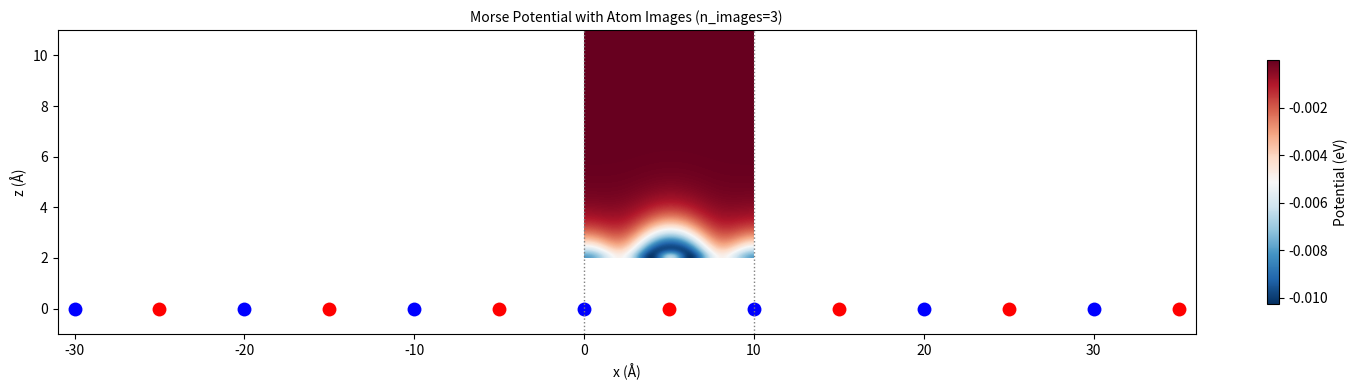
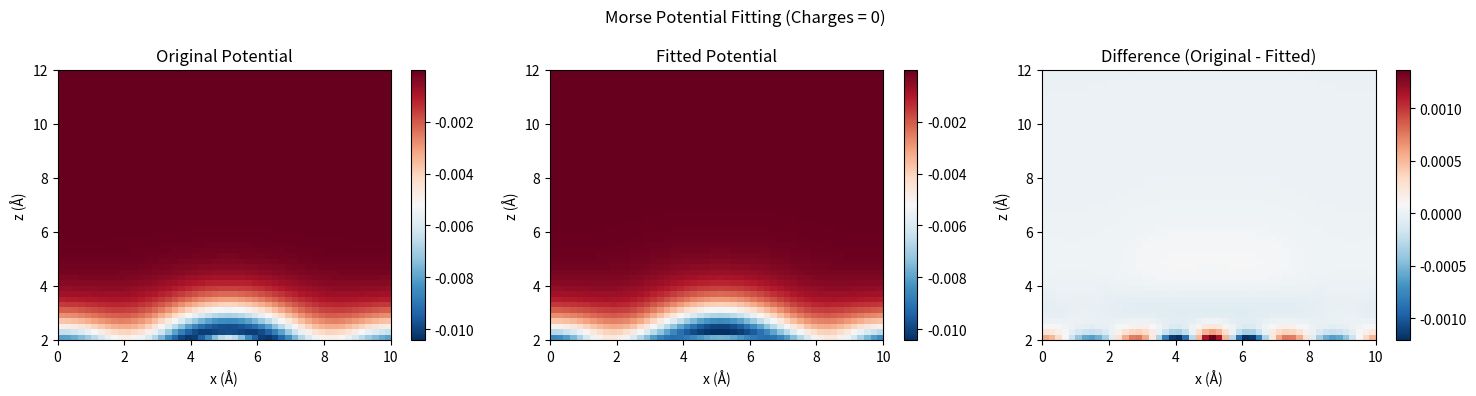
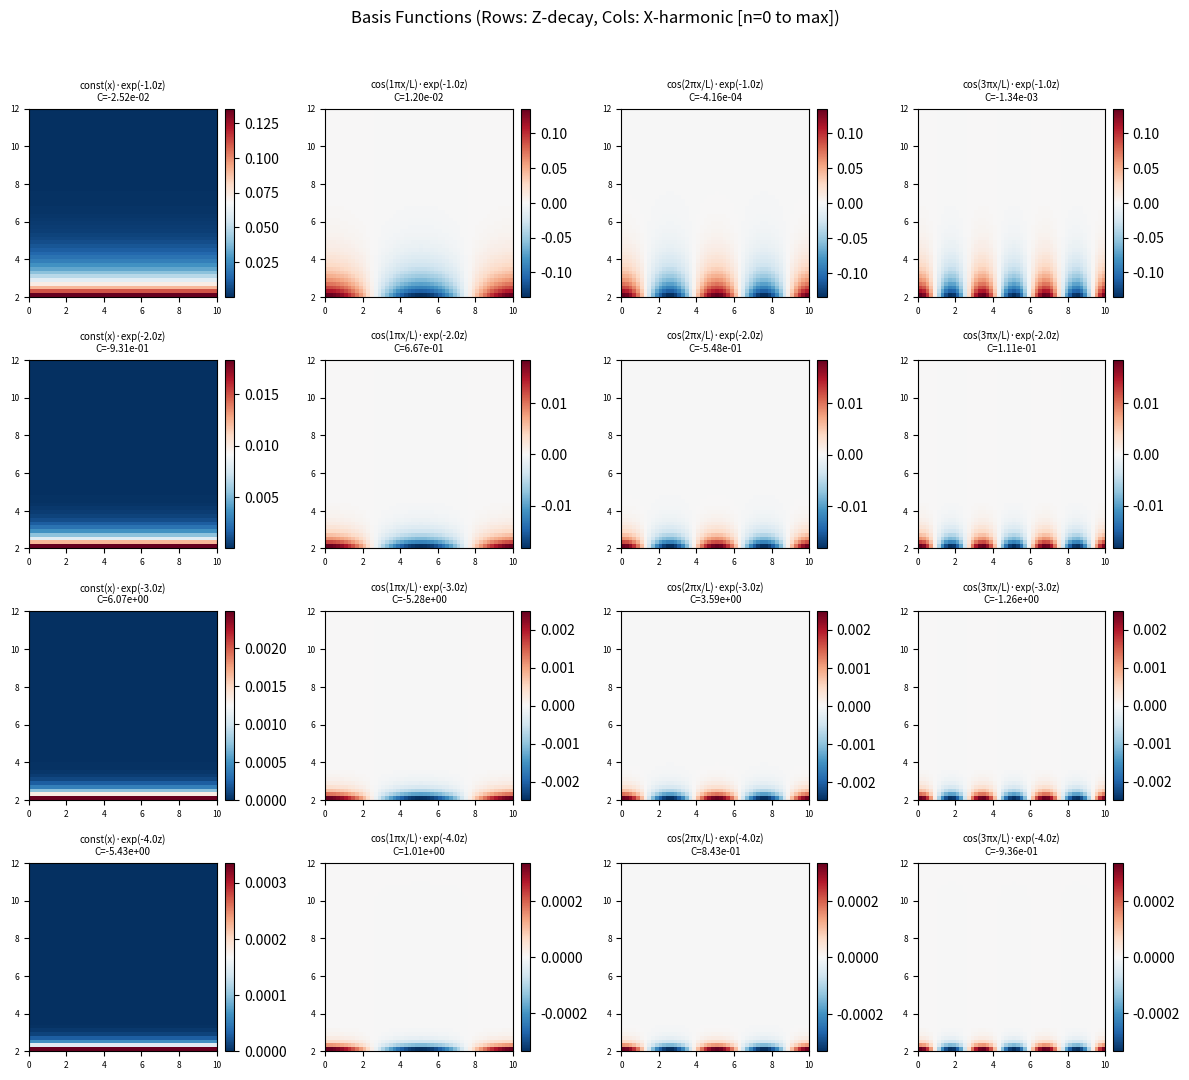

Reproduce these figures in Python, in order.
#!/usr/bin/env python3
"""
Surface Potential Fitting Framework
===================================

Efficiently represent non-covalent interactions between molecules and crystal surfaces
by fitting periodic potentials to localized basis functions.

Approach:
1. Calculate periodic Coulomb/Morse potentials on 2D grid (expensive, done once)
2. Fit to compact basis set in unit cell (cheap linear algebra)
3. Fast evaluation using fitted coefficients

[redacted]
"""

import numpy as np
import matplotlib.pyplot as plt
from scipy.optimize import minimize
from scipy.linalg import lstsq
import warnings


class GridManager:
    """Manages 2D grid definition and coordinate transformations."""
    
    def __init__(self, cell_x=10.0, cell_z=10.0, grid_step=0.2, z_offset=2.0):
        """
        Initialize 2D grid within unit cell.
        
        Parameters:
        -----------
        cell_x : float
            Unit cell size in x-direction (Angstrom), periodic
        cell_z : float  
            Unit cell size in z-direction (Angstrom), non-periodic
        grid_step : float
            Grid spacing in both directions (Angstrom)
        z_offset : float
            Offset above surface atoms (Angstrom) - focuses on non-covalent interaction region
        """
        self.cell_x = cell_x
        self.cell_z = cell_z
        self.grid_step = grid_step
        self.z_offset = z_offset
        
        # Create grid points
        self.nx = int(cell_x / grid_step)
        self.nz = int(cell_z / grid_step)
        
        # Grid coordinates (atoms at z=0, grid starts at z_offset above surface)
        self.x_coords = np.linspace(0, cell_x, self.nx, endpoint=False)
        self.z_coords = np.linspace(z_offset, z_offset + cell_z, self.nz)  # Start at z_offset above atoms
        
        # 2D mesh for vectorized operations
        self.X, self.Z = np.meshgrid(self.x_coords, self.z_coords, indexing='ij')
        
        print(f"Grid: {self.nx}x{self.nz} points, total {self.nx*self.nz}")
        print(f"X range: [0, {cell_x:.1f}] Å")
        print(f"Z range: [{z_offset:.1f}, {z_offset + cell_z:.1f}] Å")
    
    def get_grid_shape(self):
        """Returns (nx, nz) grid dimensions."""
        return (self.nx, self.nz)
    
    def get_coordinates(self):
        """Returns X, Z meshgrid coordinates."""
        return self.X, self.Z
    
    def flatten_grid(self, grid_2d):
        """Flatten 2D grid for linear algebra operations."""
        return grid_2d.flatten()
    
    def reshape_grid(self, flat_array):
        """Reshape flattened array back to 2D grid."""
        return flat_array.reshape(self.nx, self.nz)


class PotentialCalculator:
    """Calculate Coulomb and Morse potentials with periodic boundary conditions."""
    
    def __init__(self, grid_manager):
        """
        Initialize potential calculator.
        
        Parameters:
        -----------
        grid_manager : GridManager
            Grid management instance
        """
        self.grid = grid_manager
        self.atoms = []  # List of (x, z, charge, morse_params)
    
    def add_atom(self, x, z, charge, vdw_radius=2.0, vdw_depth=0.01, morse_a=1.6):
        """
        Add atom to the system.
        
        Parameters:
        -----------
        x, z : float
            Atom coordinates (Angstrom)
        charge : float
            Atomic charge (elementary units)
        vdw_radius : float
            Van der Waals radius (Angstrom)
        vdw_depth : float
            Van der Waals energy minimum depth (eV)
        morse_a : float
            Morse potential exponent (1/Angstrom)
        """
        # Morse potential parameters: r0 = vdw_radius, D = vdw_depth, a = morse_a
        self.atoms.append({
            'x': x, 'z': z, 'charge': charge,
            'morse_D': vdw_depth, 'morse_a': morse_a, 'morse_r0': vdw_radius
        })
        print(f"Added atom at ({x:.1f}, {z:.1f}) Å, charge={charge:+.2f}e, vdW_radius={vdw_radius:.1f}Å, vdW_depth={vdw_depth:.3f}eV")
    
    def get_all_atom_images(self, n_images):
        """
        Generates a list of all atoms including their periodic images.

        Parameters:
        -----------
        n_images : int
            Number of periodic images to include (-n to +n) for each original atom.

        Returns:
        --------
        list_of_atom_images : list of dict
            Each dict contains atom properties including 'x_image' for the replicated x-coordinate.
        """
        all_images = []
        for original_idx, atom_spec in enumerate(self.atoms):
            for n in range(-n_images, n_images + 1):
                image_spec = atom_spec.copy()
                image_spec['x_image'] = atom_spec['x'] + n * self.grid.cell_x
                image_spec['original_atom_index'] = original_idx
                all_images.append(image_spec)
        return all_images

    def calculate_coulomb_periodic(self, n_images=5):
        """
        Calculate Coulomb potential 1/r with periodic images in x-direction.
        
        Parameters:
        -----------
        n_images : int
            Number of periodic images to include (-n to +n)
            
        Returns:
        --------
        potential : ndarray
            2D Coulomb potential on grid
        """
        X, Z = self.grid.get_coordinates()
        potential = np.zeros_like(X)
        
        # Coulomb constant in eV*Angstrom/e^2
        k_e = 14.3996448915
        
        all_atom_images = self.get_all_atom_images(n_images)

        for atom_image in all_atom_images:
            # Distance from each grid point to this image
            dx = X - atom_image['x_image']
            dz = Z - atom_image['z'] # Original z of the atom
            r = np.sqrt(dx**2 + dz**2)
            
            # Avoid division by zero (minimum distance cutoff)
            r = np.maximum(r, 0.1)
            
            potential += k_e * atom_image['charge'] / r
        return potential
    
    def calculate_morse_periodic(self, n_images=5):
        """
        Calculate Morse potential with periodic images in x-direction.
        
        Parameters:
        -----------
        n_images : int
            Number of periodic images to include
            
        Returns:
        --------
        potential : ndarray
            2D Morse potential on grid
        """
        X, Z = self.grid.get_coordinates()
        potential = np.zeros_like(X)
        
        all_atom_images = self.get_all_atom_images(n_images)

        for atom_image in all_atom_images:
            D = atom_image['morse_D']
            a = atom_image['morse_a']
            r0 = atom_image['morse_r0']
            
            dx = X - atom_image['x_image']
            dz = Z - atom_image['z'] # Original z of the atom
            r = np.sqrt(dx**2 + dz**2)
            
            exp_term = np.exp(-a * (r - r0))
            potential += D * (exp_term**2 - 2 * exp_term)
        return potential


class BasisFunctions:
    """Generate basis functions for potential fitting."""
    
    def __init__(self, grid_manager):
        """
        Initialize basis function generator.
        
        Parameters:
        -----------
        grid_manager : GridManager
            Grid management instance
        """
        self.grid = grid_manager
        self.basis_grids = []  # List of 2D basis function grids
        self.basis_labels = []  # Descriptive labels for each basis function
        self.n_harmonics_gen = 0  # Stores the max harmonic index used (e.g., n_harmonics input)
        self.n_z_functions_gen = 0 # Stores the number of z-functions used
    
    def generate_plane_wave_exponential_basis(self, n_harmonics=8, n_z_functions=4):
        """
        Generate basis functions: plane waves in x × exponentials in z.
        
        Parameters:
        -----------
        n_harmonics : int
            Number of plane wave harmonics (n=1,2,...,n_harmonics)
        n_z_functions : int
            Number of exponential decay functions in z
        """
        self.n_harmonics_gen = n_harmonics
        self.n_z_functions_gen = n_z_functions

        X, Z = self.grid.get_coordinates()
        self.basis_grids = []
        self.basis_labels = []
        
        # Z-direction exponential decay parameters
        # Generate decay rates like [1.0, 2.0, ..., n_z_functions]
        z_decay_rates = np.linspace(1.0, float(n_z_functions), n_z_functions) # 1/Å

        # Loop for n includes n=0 for the constant term in x
        for n in range(n_harmonics + 1):  # n from 0 to n_harmonics
            if n == 0:
                # Constant term in x-direction
                plane_wave_term = np.ones_like(X)
                x_label_part = "const(x)"
            else:
                # Plane wave frequency for periodic boundary conditions
                k_x = 2 * np.pi * n / self.grid.cell_x
                plane_wave_term = np.cos(k_x * X)
                x_label_part = f"cos({n}πx/L)"
            
            for i, decay_rate in enumerate(z_decay_rates):
                # Basis function: cos(k_x * x) * exp(-decay_rate * z)
                basis_func = plane_wave_term * np.exp(-decay_rate * Z)
                
                self.basis_grids.append(basis_func)
                self.basis_labels.append(f"{x_label_part}·exp(-{decay_rate:.1f}z)")
        
        print(f"Generated {len(self.basis_grids)} basis functions")
        print(f"X harmonics: n=0 to {n_harmonics}")
        print(f"Z decays: {z_decay_rates}")
    
    def get_basis_matrix(self):
        """
        Get basis functions as matrix for linear fitting.
        
        Returns:
        --------
        basis_matrix : ndarray
            Shape (n_grid_points, n_basis_functions)
        """
        n_points = self.grid.nx * self.grid.nz
        n_basis = len(self.basis_grids)
        
        basis_matrix = np.zeros((n_points, n_basis))
        
        for i, basis_grid in enumerate(self.basis_grids):
            basis_matrix[:, i] = self.grid.flatten_grid(basis_grid)
        
        return basis_matrix
    
    def reconstruct_potential(self, coefficients):
        """
        Reconstruct potential from basis function coefficients.
        
        Parameters:
        -----------
        coefficients : ndarray
            Coefficients for each basis function
            
        Returns:
        --------
        potential : ndarray
            Reconstructed 2D potential on grid
        """
        potential = np.zeros_like(self.basis_grids[0])
        
        for coeff, basis_grid in zip(coefficients, self.basis_grids):
            potential += coeff * basis_grid
        
        return potential


class PotentialFitter:
    """Fit grid potentials to basis functions with regularization."""
    
    def __init__(self, basis_functions):
        """
        Initialize potential fitter.
        
        Parameters:
        -----------
        basis_functions : BasisFunctions
            Basis function generator instance
        """
        self.basis = basis_functions
        self.coefficients = None
        self.rmse = None
        self.regularization_strength = 1e-6
    
    def set_regularization(self, strength):
        """Set L2 regularization strength."""
        self.regularization_strength = strength
        print(f"Regularization strength: {strength:.2e}")
    
    def fit(self, target_potential):
        """
        Fit basis functions to target potential using regularized least squares.
        
        Parameters:
        -----------
        target_potential : ndarray
            2D target potential on grid
            
        Returns:
        --------
        coefficients : ndarray
            Fitted coefficients
        rmse : float
            Root mean square error
        """
        # Get basis matrix and flatten target
        A = self.basis.get_basis_matrix()  # (n_points, n_basis)
        b = self.basis.grid.flatten_grid(target_potential)  # (n_points,)
        
        # Regularized least squares: minimize ||Ax - b||² + λ||x||²
        # Solution: x = (A^T A + λI)^(-1) A^T b
        AtA = A.T @ A
        Atb = A.T @ b
        
        # Add regularization
        regularization_matrix = self.regularization_strength * np.eye(AtA.shape[0])
        regularized_AtA = AtA + regularization_matrix
        
        # Solve regularized system
        self.coefficients = np.linalg.solve(regularized_AtA, Atb)
        
        # Calculate RMSE and total error
        fitted_flat = A @ self.coefficients
        residual = fitted_flat - b
        self.rmse = np.sqrt(np.mean(residual**2))
        
        # Calculate total absolute error (sum over all grid points)
        total_abs_error = np.sum(np.abs(residual))
        mean_abs_error = np.mean(np.abs(residual))
        max_abs_error = np.max(np.abs(residual))
        
        # Calculate relative errors
        target_range = np.max(b) - np.min(b)
        relative_rmse = self.rmse / target_range * 100 if target_range > 0 else 0
        
        print(f"Fitting completed:")
        print(f"  RMSE: {self.rmse:.6f} eV")
        print(f"  Relative RMSE: {relative_rmse:.2f}% of potential range")
        print(f"  Total absolute error: {total_abs_error:.3f} eV")
        print(f"  Mean absolute error: {mean_abs_error:.6f} eV")
        print(f"  Max absolute error: {max_abs_error:.6f} eV")
        print(f"  Target potential range: [{np.min(b):.3f}, {np.max(b):.3f}] eV")
        print(f"  Number of basis functions: {len(self.coefficients)}")
        
        # Print coefficients as a matrix
        num_x_funcs = self.basis.n_harmonics_gen + 1
        num_z_funcs = self.basis.n_z_functions_gen
        if len(self.coefficients) == num_x_funcs * num_z_funcs:
            coeffs_matrix = self.coefficients.reshape((num_x_funcs, num_z_funcs))
            print(f"  Coefficients matrix (rows: x-harmonics {0}-{self.basis.n_harmonics_gen}, cols: z-decays {0}-{num_z_funcs-1}):")
            with np.printoptions(precision=3, suppress=True):
                print(coeffs_matrix)
        else:
            print(f"  Coefficients (linear array): {self.coefficients}")
        
        return self.coefficients, self.rmse
    
    def get_fitted_potential(self):
        """Get reconstructed potential using fitted coefficients."""
        if self.coefficients is None:
            raise ValueError("Must fit first!")
        return self.basis.reconstruct_potential(self.coefficients)


class Visualizer:
    """Visualization tools for potentials and fitting quality."""
    
    def __init__(self, grid_manager):
        """Initialize visualizer."""
        self.grid = grid_manager
    
    def plot_potential_comparison(self, original, fitted, title="Potential Comparison", 
                                  filename="potential_comparison.png"):
        """
        Plot original vs fitted potential side by side.
        
        Parameters:
        -----------
        original, fitted : ndarray
            2D potential grids to compare
        title : str
            Plot title
        filename : str
            Filename to save the plot.
        """
        fig, axes = plt.subplots(1, 3, figsize=(15, 4))
        
        # Common colorbar limits
        vmin = min(np.min(original), np.min(fitted))
        vmax = max(np.max(original), np.max(fitted))
        
        # Original potential
        im1 = axes[0].imshow(original.T, origin='lower', aspect='auto', 
                            extent=[0, self.grid.cell_x, self.grid.z_offset, self.grid.z_offset + self.grid.cell_z],
                            vmin=vmin, vmax=vmax, cmap='RdBu_r')
        axes[0].set_title('Original Potential')
        axes[0].set_xlabel('x (Å)')
        axes[0].set_ylabel('z (Å)')
        plt.colorbar(im1, ax=axes[0])
        
        # Fitted potential  
        im2 = axes[1].imshow(fitted.T, origin='lower', aspect='auto',
                            extent=[0, self.grid.cell_x, self.grid.z_offset, self.grid.z_offset + self.grid.cell_z], 
                            vmin=vmin, vmax=vmax, cmap='RdBu_r')
        axes[1].set_title('Fitted Potential')
        axes[1].set_xlabel('x (Å)')
        axes[1].set_ylabel('z (Å)')
        plt.colorbar(im2, ax=axes[1])
        
        # Difference
        diff = original - fitted
        im3 = axes[2].imshow(diff.T, origin='lower', aspect='auto',
                            extent=[0, self.grid.cell_x, self.grid.z_offset, self.grid.z_offset + self.grid.cell_z],
                            cmap='RdBu_r')
        axes[2].set_title('Difference (Original - Fitted)')
        axes[2].set_xlabel('x (Å)')
        axes[2].set_ylabel('z (Å)')
        plt.colorbar(im3, ax=axes[2])
        
        plt.suptitle(title)
        plt.tight_layout()
        plt.savefig(filename)
        print(f"Potential comparison plot saved to {filename}")
        plt.show()
    
    def plot_basis_functions(self, basis_object, coefficients=None, 
                             filename="basis_functions.png"):
        """
        Plot all generated basis functions in a grid.
        Rows correspond to z-functions, columns to x-functions.

        Parameters:
        -----------
        basis_object : BasisFunctions
            The BasisFunctions instance containing the generated basis.
        coefficients : np.ndarray, optional
            Fitted coefficients. If provided, they are added to the titles.
        filename : str
            Filename to save the plot.
        """
        num_x_funcs = basis_object.n_harmonics_gen + 1  # n=0 to n_harmonics_gen
        num_z_funcs = basis_object.n_z_functions_gen
        
        if not basis_object.basis_grids:
            print("No basis functions to plot.")
            return

        fig, axes = plt.subplots(num_z_funcs, num_x_funcs, 
                                 figsize=(3 * num_x_funcs, 2.8 * num_z_funcs), 
                                 squeeze=False) # squeeze=False ensures axes is always 2D
        
        for k, basis_grid in enumerate(basis_object.basis_grids):
            # Order of generation: outer loop x (n), inner loop z (decay_rate)
            # So, to map to (row=z_idx, col=x_idx):
            x_idx = k // num_z_funcs  # Column index (0 to n_harmonics_gen)
            z_idx = k % num_z_funcs   # Row index (0 to n_z_functions_gen - 1)
            
            ax = axes[z_idx, x_idx]
            im = ax.imshow(basis_grid.T, origin='lower', aspect='auto',
                           extent=[0, self.grid.cell_x, self.grid.z_offset, 
                                   self.grid.z_offset + self.grid.cell_z],
                           cmap='RdBu_r')
            title = basis_object.basis_labels[k]
            if coefficients is not None and k < len(coefficients):
                title += f"\nC={coefficients[k]:.2e}"
            ax.set_title(title, fontsize=7)
            # ax.set_xlabel('x (Å)', fontsize=7) # Can be set per column or row if desired
            # ax.set_ylabel('z (Å)', fontsize=7) # Can be set per column or row if desired
            ax.tick_params(axis='both', which='major', labelsize=6)
            plt.colorbar(im, ax=ax, fraction=0.046, pad=0.04)
            
        plt.suptitle('Basis Functions (Rows: Z-decay, Cols: X-harmonic [n=0 to max])')
        plt.tight_layout(rect=[0, 0.02, 1, 0.96]) # Adjust for suptitle and labels
        plt.savefig(filename)
        print(f"Basis functions plot saved to {filename}")
        plt.show()

    def plot_potential_with_atoms(self, potential_grid, all_atom_images,
                                  title="Potential with Atom Images",
                                  filename="potential_with_atoms.png"):
        """
        Plots the 2D potential grid with all atom images (original and periodic) overlaid.

        Parameters:
        -----------
        potential_grid : np.ndarray
            The 2D potential grid to plot.
        all_atom_images : list of dict
            List of atom image specifications, from PotentialCalculator.get_all_atom_images().
        title : str
            Plot title.
        filename : str
            Filename to save the plot.
        """
        fig, ax = plt.subplots(figsize=(15, 4)) # Elongated aspect ratio, e.g., 15 width, 4 height

        # Plot potential using imshow
        # The extent should match the unit cell for the potential grid
        im = ax.imshow(potential_grid.T, origin='lower', aspect='auto',
                       extent=[0, self.grid.cell_x,
                               self.grid.z_offset, self.grid.z_offset + self.grid.cell_z],
                       cmap='RdBu_r', interpolation='bicubic',
                       vmin=np.min(potential_grid), vmax=np.max(potential_grid))
        plt.colorbar(im, ax=ax, label="Potential (eV)", shrink=0.8)

        # Plot atoms
        if all_atom_images:
            r0_type_Na = 1.6 # Assuming Na-like has r0=1.6
            for ia,atom_img in enumerate(all_atom_images):
                color = 'blue' if np.isclose(atom_img['morse_r0'], r0_type_Na) else 'red'
                # Scatter plot size 's' is roughly proportional to area
                scatter_size = (atom_img['morse_r0'] * 7)**2 # Adjust scaling factor as needed
                print( f"Atom {ia}: x_image={atom_img['x_image']:.2f}, z={atom_img['z']:.2f}, r0={atom_img['morse_r0']:.2f}, color={color}")
                ax.scatter(atom_img['x_image'], atom_img['z'], marker='o', s=100.0, c=color, edgecolors='k', linewidth=0.0)

            # Set plot limits to show all atom images
            atom_x_coords = [atom['x_image'] for atom in all_atom_images]
            min_x_atom = min(atom_x_coords)
            max_x_atom = max(atom_x_coords)
            # Ensure the central cell [0, cell_x] is clearly visible within the atom image range
            plot_min_x = min(min_x_atom - self.grid.cell_x * 0.1, -0.05 * self.grid.cell_x)
            plot_max_x = max(max_x_atom + self.grid.cell_x * 0.1, self.grid.cell_x * 1.05)
            ax.set_xlim(plot_min_x, plot_max_x)

        ax.set_ylim( -1.0 ,  11.0 )

        # Draw lines for the primary unit cell boundaries
        ax.axvline(0, color='gray', linestyle=':', linewidth=1)
        ax.axvline(self.grid.cell_x, color='gray', linestyle=':', linewidth=1)

        ax.set_xlabel("x (Å)")
        ax.set_ylabel("z (Å)")
        ax.set_title(title, fontsize=10)
        plt.tight_layout()
        plt.savefig(filename)
        print(f"Potential with atoms plot saved to {filename}")
        plt.show()

def plot_1d_morse_debug(atom_params_list, title="1D Morse Potential Debug"):
    """
    Plots the 1D Morse potential for a list of atom parameters.

    Parameters:
    -----------
    atom_params_list : list of dict
        List of dictionaries, each containing 'morse_D', 'morse_a', 'morse_r0', and 'label'.
    title : str
        Plot title.
    """
    plt.figure(figsize=(10, 6))
    r_values = np.linspace(0.5, 10.0, 500)  # Start r from a small positive value up to 10Å

    max_D_abs = 0.0
    for params in atom_params_list:
        D = params['morse_D']
        a = params['morse_a']
        r0 = params['morse_r0']
        label = params.get('label', f'D={D:.2f}, a={a:.1f}, r0={r0:.1f}')

        exp_term = np.exp(-a * (r_values - r0))
        morse_V = D * (exp_term**2 - 2 * exp_term)
        
        plt.plot(r_values, morse_V, label=label)
        if D > 0: # D is depth, should be positive
            max_D_abs = max(max_D_abs, D)

    plt.ylim(-1.1 * max_D_abs, 1.5 * max_D_abs if max_D_abs > 0 else 0.1) # Ensure well and repulsive part are visible
    plt.axhline(0, color='gray', linestyle='--', linewidth=0.8)
    plt.xlabel("Distance r (Å)")
    plt.ylabel("Morse Potential V(r) (eV)")
    plt.title(title)
    plt.legend()
    plt.grid(True)
    plt.show()

def main_example():
    """Example usage of the surface potential fitting framework."""
    
    print("Surface Potential Fitting Framework")
    print("=" * 40)
    
    # 1. Setup grid with 2.0 Å offset above surface
    print("\n1. Setting up grid...")
    grid = GridManager(cell_x=10.0, cell_z=10.0, grid_step=0.2, z_offset=2.0)
    
    # 2. Setup atoms with realistic parameters (Na+ and Cl- at surface)
    print("\n2. Adding atoms...")
    calc = PotentialCalculator(grid)
    
    # Na-like atom at the edge (x=0) for symmetry: charge 0.0e, vdW radius 1.6Å, vdW depth 0.01eV, Morse exponent 1.6 Å^-1
    calc.add_atom(x=0.0, z=0.0, charge=0.0, vdw_radius=1.6, vdw_depth=0.01, morse_a=1.6)
    
    # Cl-like atom in the center (x=cell_x/2) for symmetry: charge 0.0e, vdW radius 2.3Å, vdW depth 0.01eV, Morse exponent 1.6 Å^-1  
    calc.add_atom(x=grid.cell_x / 2.0, z=0.0, charge=0.0, vdw_radius=2.3, vdw_depth=0.01, morse_a=1.6)

    # --- 1D Morse Potential Debug Plot ---
    # print("\n--- Plotting 1D Morse Potentials for Debugging ---")
    # debug_atom_params = []
    # atom_labels = ["Na-like (r0=1.6Å, D=0.01eV)", "Cl-like (r0=2.3Å, D=0.01eV)"] 
    # for i, atom_p in enumerate(calc.atoms):
    #     debug_atom_params.append({
    #         'label': atom_labels[i] if i < len(atom_labels) else f"Atom {i+1}",
    #         'morse_D': atom_p['morse_D'],
    #         'morse_a': atom_p['morse_a'],
    #         'morse_r0': atom_p['morse_r0']
    #     })
    # plot_1d_morse_debug(debug_atom_params, title="1D Morse Potentials (Individual Atom Parameters)")
    # --- End of 1D Morse Potential Debug Plot ---

    
    # 3. Calculate periodic potentials
    print("\n3. Calculating periodic potentials...")
    coulomb_potential = calc.calculate_coulomb_periodic(n_images=3)
    morse_potential = calc.calculate_morse_periodic(n_images=3)
    
    # Total potential (for realistic modeling)
    # Since charges are 0, coulomb_potential will be 0. We fit/visualize Morse directly.
    total_potential_to_fit = morse_potential 
    
    # Get all atom images for the new visualization
    n_images_for_calc_and_plot = 3 # Should be same as used in calculate_..._periodic
    all_atom_images_for_plot = calc.get_all_atom_images(n_images=n_images_for_calc_and_plot)

    print(f"Coulomb potential range: [{np.min(coulomb_potential):.3f}, {np.max(coulomb_potential):.3f}] eV")
    print(f"Morse potential range: [{np.min(morse_potential):.3f}, {np.max(morse_potential):.3f}] eV")
    print(f"Potential to fit range: [{np.min(total_potential_to_fit):.3f}, {np.max(total_potential_to_fit):.3f}] eV")
    
    # 4. Generate basis functions
    print("\n4. Generating basis functions...")
    basis = BasisFunctions(grid)
    basis.generate_plane_wave_exponential_basis(n_harmonics=3, n_z_functions=4) # n_harmonics for 0,1,2,3
    
    # 5. Fit potential with different regularization strengths
    print("\n5. Fitting potential...")
    fitter = PotentialFitter(basis)
    
    # Try fitting with minimal regularization first
    print("\n--- Fitting with low regularization ---")
    fitter.set_regularization(1e-8)
    coefficients, rmse = fitter.fit(total_potential_to_fit)
    
    # If error is large, try stronger regularization
    if rmse > 0.01:  # If RMSE > 10 meV
        print("\n--- Trying stronger regularization ---")
        fitter.set_regularization(1e-4)
        coefficients, rmse = fitter.fit(total_potential_to_fit)
    
    # 6. Get fitted potential
    fitted_potential = fitter.get_fitted_potential()
    
    # 7. Visualize results
    print("\n6. Visualizing results...")
    viz = Visualizer(grid)

    viz.plot_potential_with_atoms(total_potential_to_fit, all_atom_images_for_plot,
                                  title=f"Morse Potential with Atom Images (n_images={n_images_for_calc_and_plot})",
                                  filename="morse_potential_with_all_atoms.png")

    viz.plot_potential_comparison(total_potential_to_fit, fitted_potential,
                                 title="Morse Potential Fitting (Charges = 0)",
                                 filename="morse_potential_comparison.png")
    viz.plot_basis_functions(basis, coefficients=coefficients,
                             filename="morse_basis_functions.png")
    
    print("\nExample completed successfully!")
    return grid, calc, basis, fitter, viz


if __name__ == "__main__":
    # Run example
    grid, calc, basis, fitter, viz = main_example()